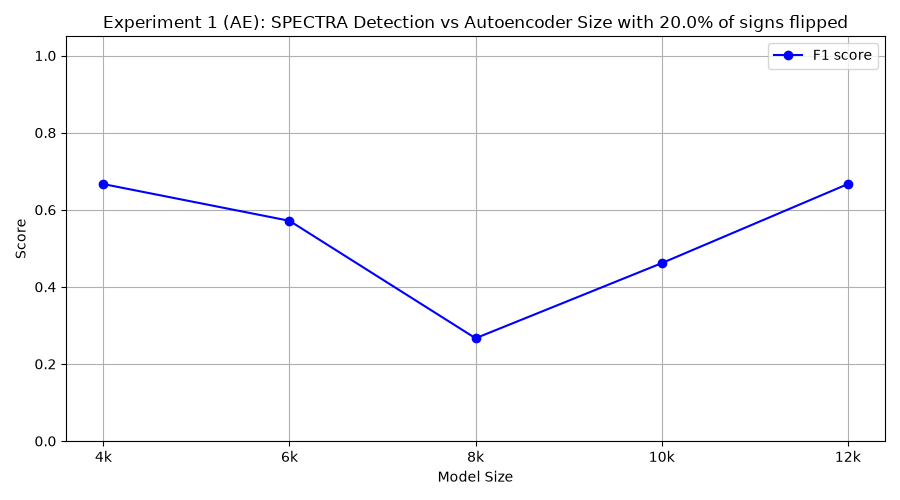

The table this chart was drawn from, first rows:
model_class, tp, fp, tn, fn, precision, recall, f1
FourKAE, 10, 10, 0, 0, 0.5, 1.0, 0.6667
SixKAE, 8, 10, 0, 2, 0.4444, 0.8, 0.5714
EightKAE, 2, 3, 7, 8, 0.4, 0.2, 0.2667
TenKAE, 3, 0, 10, 7, 1.0, 0.3, 0.4615
TwelveKAE, 8, 6, 4, 2, 0.5714, 0.8, 0.6667
